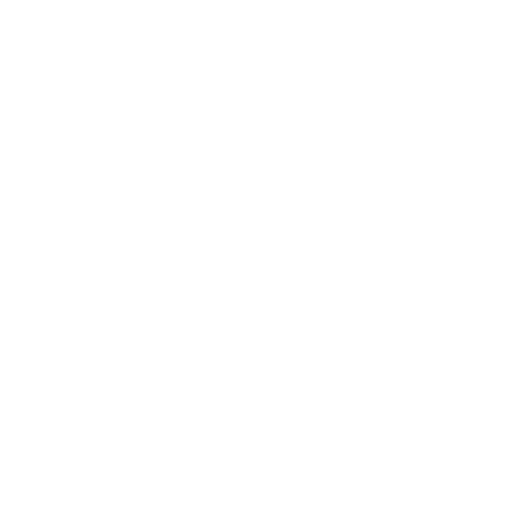
t = 0.00 s
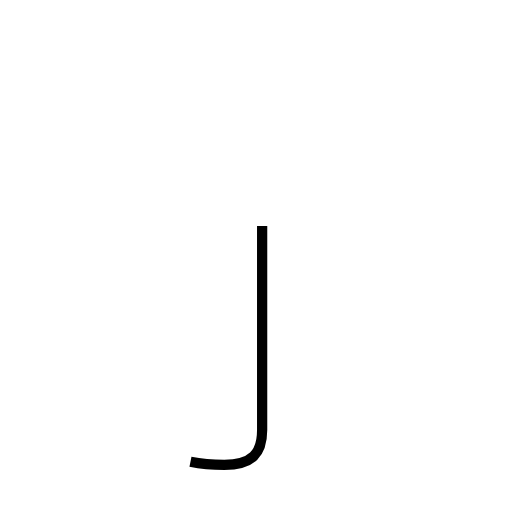
t = 0.87 s
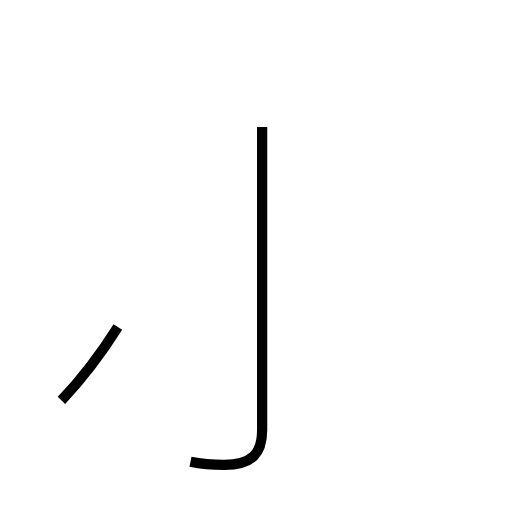
t = 1.43 s
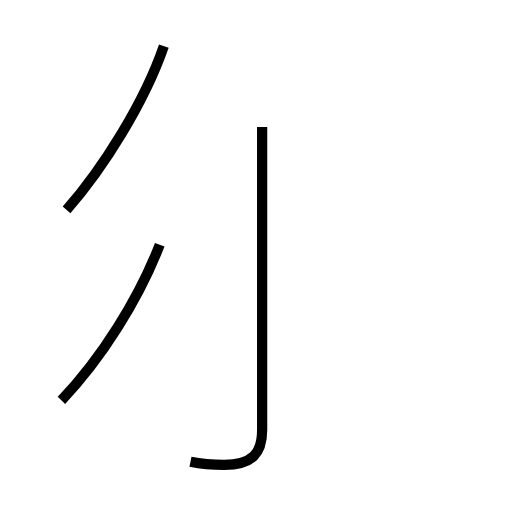
t = 2.27 s
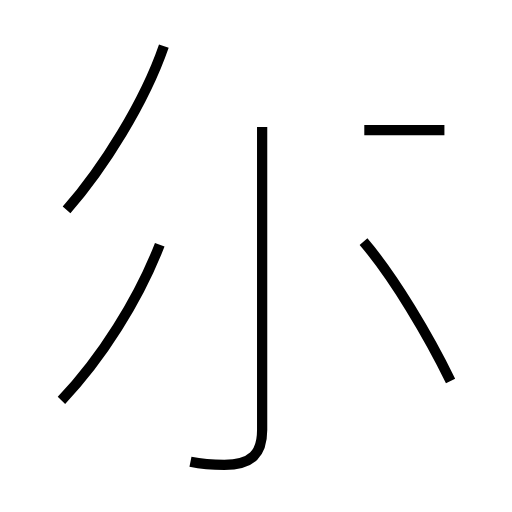
t = 2.98 s
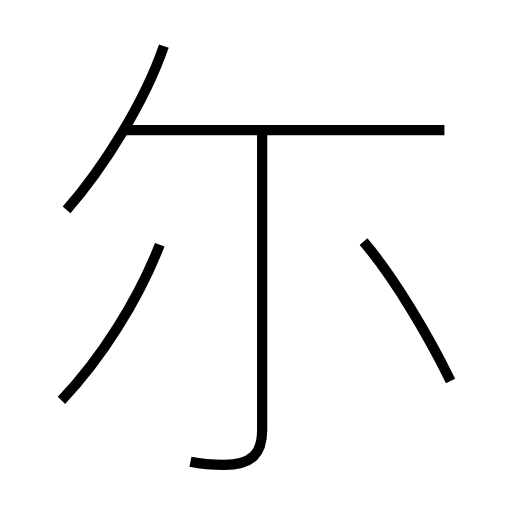
t = 3.69 s

The animated SVG that drew these frames (rendered in a browser with its animation timeline set to each time). Animation: 5 SMIL elements (animate=5); one cycle of 3.69 s.

<?xml version='1.0' encoding='utf-8'?>
<svg viewBox="0.0 -6.0 50.0 50.0" version="1.1" xmlns="http://www.w3.org/2000/svg"><rect x="-1000" y="-1000" width="2000" height="2000" stroke="white" fill="white" /><g style="fill:none;stroke:#000000;stroke-width:1"><path d="M 18.6 1.1 C 19.6 1.3 20.9 1.4 21.9 1.4 C 24.6 1.4 25.6 0.3 25.6 -2.0 L 25.6 -31.6 " transform="translate(0.0 38.0)" stroke-dasharray="38.74586519949422" stroke-dashoffset="38.74586519949422"><animate attributeName="stroke-dashoffset" from="38.74586519949422" to="0" dur="1.1623759559848266s" begin="0s" fill="freeze" /></path><path d="M 6.0 -4.9 C 9.9 -9.0 13.5 -14.7 15.6 -20.1 " transform="translate(0.0 38.0)" stroke-dasharray="18.082324431168654" stroke-dashoffset="18.082324431168654"><animate attributeName="stroke-dashoffset" from="18.082324431168654" to="0" dur="0.5424697329350596s" begin="1.1623759559848266s" fill="freeze" /></path><path d="M 6.5 -23.5 C 10.1 -27.6 14.1 -34.0 16.0 -39.5 " transform="translate(0.0 38.0)" stroke-dasharray="18.707468741954067" stroke-dashoffset="18.707468741954067"><animate attributeName="stroke-dashoffset" from="18.707468741954067" to="0" dur="0.561224062258622s" begin="1.7048456889198862s" fill="freeze" /></path><path d="M 44.0 -6.8 C 41.9 -11.1 38.5 -16.9 35.5 -20.4 " transform="translate(0.0 38.0)" stroke-dasharray="16.07316289048781" stroke-dashoffset="16.07316289048781"><animate attributeName="stroke-dashoffset" from="16.07316289048781" to="0" dur="0.48219488671463434s" begin="2.266069751178508s" fill="freeze" /></path><path d="M 43.4 -31.3 L 12.1 -31.3" transform="translate(0.0 38.0)" stroke-dasharray="31.299999999999997" stroke-dashoffset="31.299999999999997"><animate attributeName="stroke-dashoffset" from="31.299999999999997" to="0" dur="0.9389999999999998s" begin="2.7482646378931426s" fill="freeze" /></path></g></svg>
